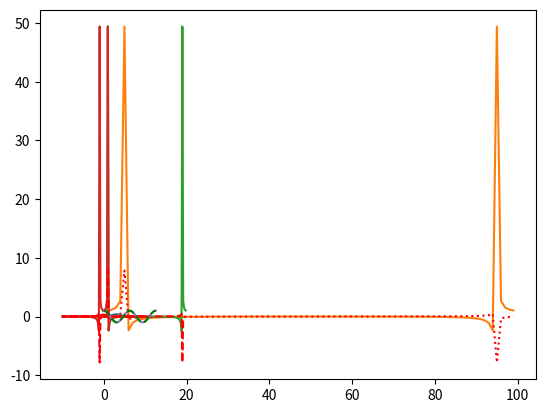
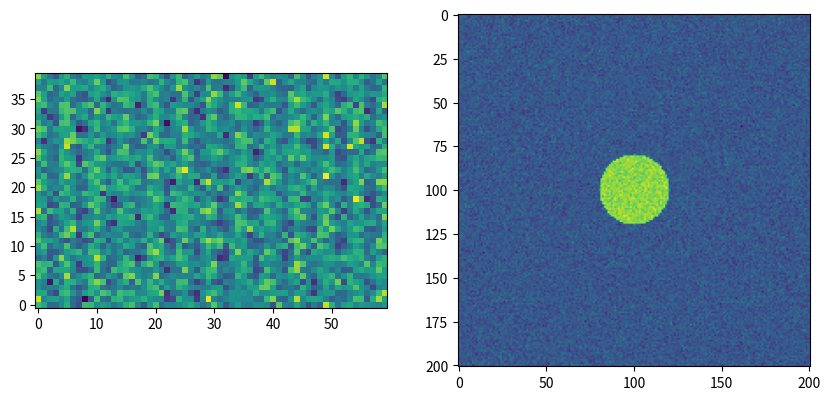

These charts were generated, in order, by the following Python code:
import numpy as np
x = np.array([3,4,5])

print(x)
print(type(x))

my_list = [1,2,6,9,11,-3]
my_array = np.array(my_list)
print(my_list[5])
print(my_array[5])
print(my_list[2:4])
print(my_array[2:4])

mylist_of_lists = [[1,7,2],[3,4,5],[6,7,8]]
my_matrix = np.array(mylist_of_lists)

print(mylist_of_lists[1])
print(my_matrix[1])

mylist_of_lists = [[1,7,2],[3,9,4],[11,-7,0]]

print(mylist_of_lists[1:3])                                # Almost, but not quite
print(mylist_of_lists[1:3][1:3])                           # Does not do what we want ...

mylist_of_lists = [[1,7,2],[3,9,4],[11,-7,0]]

sub_list_of_lists = []
for row in mylist_of_lists[1:]:
    sub_list_of_lists.append(row[1:])
print(sub_list_of_lists)                                           # Too Complicated ! 

mylist_of_lists = [[1,7,2],[3,9,4],[11,-7,0]]
my_matrix = np.array(mylist_of_lists)
print(my_matrix[1:3,1:3])   # Quick and easy ! 

x    = np.array([7   , 12   ,0    ,66    ,23    , 1   , 9   , 46   , -7   , -89])
cond = np.array([True, False, True, False, False, True, True, False, False, False])

print(x[cond])

import numpy as np
cond_1 = np.array([True , False, True, True,  False])
cond_2 = np.array([False, True , True, False, False])

print('1      : ' + str(cond_1))
print('2      : ' + str(cond_2))
print('&      : ' + str(cond_1 & cond_2))
print('|      : ' + str(cond_1 | cond_2))
print('^      : ' + str(cond_1 ^ cond_2))
print('NP XOR : ' + str(np.logical_xor(cond_1,cond_2)))
print('NP AND : ' + str(np.logical_and(cond_1,cond_2)))
print('NP OR  : ' + str(np.logical_or(cond_1,cond_2)))
print('PY AND : ' + str(list(cond_1) and list(cond_2)))
print('PY OR  : ' + str(list(cond_1) or  list(cond_2)))

vector = np.array([3,6,1])
matrix = np.array([[1,2,3],[4,5,6],[7,8,9]])

print(vector + 3.15)
print(-5.7*vector)
print(-2.1*matrix + 6.32)
print(matrix**2)

vector_1 = np.array([3,6,2])
vector_2 = np.array([6,4,1])
matrix = np.array([[1,1,1],[1,1,1],[1,1,1],[2,2,2]])

print(vector_1*vector_2)
print(vector_1*matrix)

tensor = np.array([[[1,2],[2,3]],[[12,14],[15,19]],[[-2,-1],[-3,-6]]])
print(np.shape(tensor))
print(np.size(tensor))
print(np.ndim(tensor))

x = np.array([1,2,6,8,2])
y = np.atleast_2d(x)
z = np.atleast_3d(x)
print(np.shape(x))
print(np.shape(y))
print(np.shape(z))

matrix = np.array([[1,2,3],[6,5,4]])
bigger_matrix = matrix[:,np.newaxis,:]
other_bigger_matrix = matrix[np.newaxis,:,:]
print(np.shape(bigger_matrix))
print(np.shape(other_bigger_matrix))

tensor = np.array([[[1,2,3],[4,5,6]],[[7,8,9],[10,11,12]],[[13,14,15],[16,17,18]],[[19,20,21],[22,23,24]]])

print('Initial, shape = ' + str(np.shape(tensor)))
print(tensor)

moved = np.moveaxis(tensor, 0, -1) # Moving the first axis (index 0, rows) to third axis (index -1, layers)
print('-------')
print('Moved, shape = ' + str(np.shape(moved)))
print(moved)

swapped = np.swapaxes(tensor, 0, -1) # Exchanging the first (index 0, rows) and the last axis (index -1, layers)
print('-------')
print('Swapped, shape = ' + str(np.shape(swapped)))
print(swapped)

transposed = np.transpose(tensor) # NOTE : tensor.T also works
print('-------')
print('Transposed, shape = ' + str(np.shape(transposed)))
print(transposed)

vector = np.array([1,2,6,2,1])

print('Original, shape = ' + str(np.shape(vector)))
print(vector)

print('Transposed --- Naive, shape : ' + str(np.shape(np.transpose(vector))))
print(np.transpose(vector))

print('Transposed --- OK, shape : ' + str(np.shape(np.transpose(np.atleast_2d(vector)))))
print(np.transpose(np.atleast_2d(vector)))

my_matrix = np.array([[1,2,3],[4,5,6],[7,8,9],[10,11,12]])

print('---- Original')
print(my_matrix)
print('---- Reshaped')
print(np.reshape(my_matrix,[2,6]))  
print('---- Transposed Reshaped')        
print(np.reshape(np.transpose(my_matrix),[2,6]))
print('---- 3d Reshape')
print(np.reshape(my_matrix, [2,2,3]))

my_matrix = np.array([[1,2,3],[4,5,6],[7,8,9],[10,11,12]])

flattened = my_matrix.flatten()
unraveled = my_matrix.ravel()

print('Flattened :')
print(flattened)

print('Unraveled : ')
print(unraveled)

print('-Modifying flattened-')
flattened[3] = -5
print(my_matrix) # my_matrix not impacted by changes of flattened

print('-Modifying Unraveled-')
unraveled[3] = -7
print(my_matrix) # my_matrix not impacted by changes of flattened

v = np.array([3,4,5,6,7,8,9,10,11,12])
m = np.array([[[1,10,19],[2,11,20],[3,12,21]],[[4,13,22],[5,14,23],[6,15,24]], [[7,16,25],[8,17,24],[9,18,27]]])

print(np.arange(1.2,23,3.5))
print(np.linspace(0,24,13))
print(np.logspace(-5,0,11))

requested_size = (3,2)
print(np.zeros(requested_size))
print(np.ones([4,2]))
print(np.eye(5))

print('Vstack ---')
first_matrix = np.array([[1,2,3],[4,5,6]])    # Size 2 (rows) x3 (columns)
second_matrix = np.eye(3)                     # Size 3 (rows) x3 (columns)
print(np.vstack((first_matrix,second_matrix)))

print('Hstack ---')
third_matrix = np.ones((2,2))                 # Size 2 (rows) x 2 (columns)
fourth_matrix = np.zeros((2,1))               # Size 2 (rows) x 1 (columns)
print(np.hstack((first_matrix,third_matrix,fourth_matrix)))

print('Tile ---')
print(np.tile(first_matrix, [1, 3]))            # Repeat matrix 1x along lines and 3x along columns

print('Repeat ---')
print(np.repeat(first_matrix, 3, axis=0))       # Repeat each row 3x

x = np.arange(0,7)
y = np.linspace(-5,0,10)

vdm = np.array([2,-1,3,-2,-3,0])                              # This is not 'vie de m----' :-)

import numpy as np

print('pi = ' + str(np.pi))
print('Inf - any number = ' + str(np.inf - 100000)) # Choose any number here
print('Inf/Inf = ' + str(np.inf/np.inf))            # Indeterminate form --> NaN
print('Nan+Inf = ' + str(np.nan+np.inf))            # Operations involving NaN almost always result in NaN
print('Inf == Inf test : ' + str(np.inf == np.inf)) # Comparisons between Inf and itself
print('Nan == Nan test : ' + str(np.nan == np.nan)) # Comparisons between NaN and itself

u = np.array([7 , np.inf, -np.inf, -np.inf, np.nan])
v = np.array([23, 28    , -np.inf, +np.inf, +np.inf])

print('Finiteness : ' + str(np.isfinite(u + v)))
print('Nan-ness   : ' + str(np.isnan(u + v)))

dirty_table = np.array([np.nan, 7, 3, 0, -5, -9, -183, np.nan, 28, 256, np.nan])

print(np.sin(np.pi/6))
print(np.log(2*3) == np.log(2) + np.log(3))
print(np.tanh(np.inf))  # Behaves nicely at x -> +inf

# Cardinal function sinc

# Coordinates to be investigated:
x = np.array([+2,+5,+3,+4,+6,+3,+4,+5])
y = np.array([+5,+6,+4,+7,+5,+6,+5,+4])

import numpy as np

N = 100
x = np.linspace(0,5/2*np.pi,N)    # I avoid zero
y = np.sin(x) # Its integral should be equal to x^(1/2)
dx = x[1] - x[0]

print('Direct sum : ' + str(dx*np.sum(y)))             # Integral is  np.sum(y) * dx, should be 2
print('Trapezoidal sum : ' + str(np.trapz(y, x=x)))    # np.trapz is Y first, then X, should also be 2

f = np.arange(0,13)
print(f)
print(np.cumsum(f))            # Finite sampling explain why this is not equal to 1/2*f**2

g = np.arange(0,10)**2
print(np.diff(g))

import numpy as np
x = np.array([3,5,8,16,3,0,-2,-6])
x.sort()
print('Sort in place with x.sort()')
print(x)

y = np.array([3,2,-1,6,8,1,-1,-24,0])
print('Sort out of place with np.sort(y)')
ys = np.sort(y)
print(y)
print(ys)

grades_list = np.array([11,7,12,13,6,10,9,11,14,16,10,11,9,13,17,12])
names_list  = np.array(['Mathilde', 'Antoine', 'Yacine', 'Xavier', 'Lyes', 'Paul', 'Roberto', 'Siddartha', 'Bruno', 'Elin', 'Artyom', 'Benjamin', 'Gary', 'Yanyan', 'Marco', 'Akaki', 'Diego'])

grade_order = np.argsort(grades_list)
sorted_grades = grades_list[grade_order]            # Yes, so what ?
sorted_students = names_list[grade_order]         # OOOOOOOHHHHHH ! 

worst_student = sorted_students[0]
best_student = sorted_students[-1]

print('Best student is ' + best_student)
print('Worst student is ' + worst_student)

import numpy as np

mat_1 = np.array([[1,2,3,4],[5,6,7,8]])                        # My matrix m : has two rows and four                 
mat_2 = np.array([[1,0,0],[0,1,0],[0,0,1],[0,0,0]]) 

print('Matrix 1 :')
print(mat_1)
print('Matrix 2 : ')
print(mat_2)
print('Product with @ : ')
print(mat_1 @ mat_2)

v1 = np.array([32, 16, 8,  4, 2,  1])
v2 = np.array([1 , -2, 4, -8,16,-32])

mat = np.array([[3,2,1],[1,3,2],[2,1,3]])

print('Diag  : ' + str(np.diag(mat)))
print('Trace : ' + str(np.trace(mat)))
print('Det   : ' + str(np.linalg.det(mat)))

distances = np.array([[np.nan,4,1,5,6],[4,np.nan,2,3,7],[1,2,np.nan,8,6],[5,3,8,np.nan,10],[6,7,6,10,np.nan]])

print('Upper half')
print(np.triu(distances)) # Default : keeps the main diagonal

print('Lower Half' )
print(np.tril(distances, k=-2)) # Will ditch main diagonal and that below it

import numpy as np
good_matrix = np.array([[1,2,0],[2,1,0],[0,0,-0.5]])
eigvals, eigvec = np.linalg.eig(good_matrix)

print(good_matrix)
print('Eigenvalues : ' + str(eigvals))
print('Eigenvec 0 ' + str(eigvec[0]))
print('Eigenvec 1 ' + str(eigvec[1]) )

bad_matrix = np.array([[1,1],[0,1]])
eigvals, eigvec = np.linalg.eig(bad_matrix)

print('Eigenvalues : ' + str(eigvals))
print('Eigenvector 0 : ' + str(eigvec[0]))
print('Eigenvector 1 : ' + str(eigvec[1])) # ... ?

good_matrix = np.array([[1,2,0],[2,1,0],[0,0,-0.5]])
bad_matrix = np.array([[1,1],[0,1]])

print('-- Good Inverse --')
print(np.linalg.inv(good_matrix))

print('-- Bad Inverse --')
print(np.linalg.inv(bad_matrix))

x     = np.array([+0.7, +2.5, +5.3, +6.5, +7.9, +9.3, +11.2])   # X 'experimental' coordinates
noise = np.array([-0.2, +0.1, -0.2, -0.2, +0.3, +0.2, -0.2])
y = 2*x + 1 + noise                                           # Y 'experimental' coordinates

# Let us now build the Nx2 matrix representing our linear algebra problem (the x's and the 1's)
# And the Nx1 values (the y's)
x_column = np.transpose(np.atleast_2d(x))
y_column = np.transpose(np.atleast_2d(y))
M     = np.hstack([x_column, np.ones(np.shape(x_column))])     

sol, residuals, rank, singular = np.linalg.lstsq(M,y_column, rcond=None) # Add rcond=None to avoid warning.
print(sol) # Will then contain [a,b] --> [slope, intercept]

x = np.array([1,2,6,0,2,3,4,7])
y = np.array([6,2,0,1,6,8,9,0])
z = np.array([18,13,21,5,21,28,33,24])

import numpy as np
grades = [7,13,6,14,6,12,11,10,6,9,14,5,5,14,10,10,11,12,
            6,8,20,16,6,6,11,13,12,11,9,18,9,9,11,18,20,11,
            14,12,12,11,12,11,10,4,12,18,10,5,7,6,10,14,15,17,
            4,10,7,20,17,6,5,0,9,10,6,12,20,12,10,12,8,14,
            16,8,11,14,13,4,10,4]

print('Average grade : ' + str(np.mean(grades)))
print('Standard deviation : ±' + str(np.std(grades)))

print('Median grade : ' + str(np.median(grades)))
print('Bottom 10% : below ' + str(np.percentile(grades, 10))) #  0 < percentage < 100
print('   Top 10% : above ' + str(np.percentile(grades, 90)))

(hist_1, bins_1) = np.histogram(grades)          # Let Numpy choose bins (10 by default)
[hist_2, bins_2] = np.histogram(grades, bins=20) # Ask for 20 bins, let Numpy choose location
hist_3, bins_3 = np.histogram(grades, bins=np.arange(-0.5,21.5)) # Get 20 bins centered around 0,1,2,...,20 (included)

print('-- Full auto histogram -- ')
print(bins_1)
print(hist_1)

print('-- Choosing N bins, letting Numpy place them -- ')
print(bins_2)
print(hist_2)

print('-- Choosing bins manually -- ')
print(bins_3)
print(hist_3)

import numpy as np

my_random_int = np.random.randint(13, 20)
my_random_float = np.random.uniform(1.73,8.42)
my_candidates = ['Mireille', 'Micheline', 'Mathurine', 'Roger', 'Robert', 'Sigibert']
my_winner = np.random.choice(my_candidates)

print('Rand int [13-20[      : ' + str(my_random_int))
print('Rand flt [1.73, 8.42[ : ' + str(my_random_float))
print('Winner of the bingo is  ' + str(my_winner) )

my_normal_float = np.random.normal(5,2)
print('My random number [normal distribution] : ' + str(my_normal_float))

import matplotlib.pyplot as plt                 # Needed to plot data

normal = np.random.normal(3,1, size=1000000)     # Drawing values from Normal --> Average is 3, std 1
cauchy = np.random.standard_cauchy(size=1000000) # Drawing values from Cauchy --> Average is 0
pdfn, binsn = np.histogram(normal, bins=np.linspace(-10,10,500), density=True)
pdfc, binsc = np.histogram(cauchy, bins=np.linspace(-10,10,500), density=True)

plt.plot(binsn[1:], pdfn)           # Add Normal data to plot in blue
plt.plot(binsc[1:], pdfc, 'r')      # Add Cauchy data to plot in red
plt.show()                          # Show plot

# Don't give up !

import numpy as np
import matplotlib.pyplot as plt

t = np.linspace(0,5,100)
y = np.cos(2*np.pi*t)
y_hat = np.fft.fft(y)

plt.plot(y_hat.real)            # C
plt.plot(y_hat.imag, 'r:')      # Imaginary part in red
plt.show()

n = len(t)
t_n = max(t) # Take two first elements, then diff -> scalar
freqs_naive = np.arange(n)*1/t_n

plt.plot(freqs_naive, y_hat.real)
plt.plot(freqs_naive, y_hat.imag, 'r--')
plt.show()

freqs_ok = np.fft.fftfreq(n, d=np.diff(t[:2]))

plt.plot(freqs_ok, y_hat.real)
plt.plot(freqs_ok, y_hat.imag, 'r--')
plt.show()

x = np.linspace(0,4*np.pi,30)
y = np.cos(x)
y_hat = np.fft.fft(y)
y_orig = np.fft.ifft(y_hat) # Sometimes a np.abs() is needed to remove traces of imaginary parts

plt.plot(x,y)
plt.plot(x,y_orig, 'g--')

import numpy as np

nx = 60
ny = 40
x = np.linspace(0,4,nx)
y = np.linspace(0,4,ny)
[X,Y] = np.meshgrid(x,y)                    # Meshgrid creates 2-D (X, Y) arrays based on 1D (x, y) arrays
noise = np.random.normal(size=(ny,nx))
Z = np.cos(1*2*np.pi*X)*np.sin(2*2*np.pi*Y) + np.cos(3*2*np.pi*X) + np.sin(4*2*np.pi*X)*np.cos(4*2*np.pi*Y) + noise
Z_hat = np.fft.fft2(Z)

fig, ax = plt.subplots(ncols=2,nrows=1, figsize=[10,6])
ax[0].imshow(Z, origin='lower')
ax[1].imshow(np.abs(Z_hat), origin='lower')

Z_hat_plot = np.fft.fftshift(Z_hat)
fx = float(0.5/np.diff(x[:2]))
fy = float(0.5/np.diff(y[:2]))

plt.imshow(np.abs(Z_hat_plot), origin='lower', extent=[-fx,fx,-fy,fy])

### Defining the gaussian window used later
def window(width=1.0):
    h = np.exp(-(X**2+Y**2)**2/(2*width**2))
    return h/np.sum(h)  # Ad-hoc normalisation

### Creating the initial functions to plot : a noisy 'disk'
x = np.linspace(-5,5,201)
X, Y = np.meshgrid(x,x)
g = (1 + np.sign(1-(X**2 + Y**2))) + 0.2*np.random.normal(size=(np.shape(X)))
wd = window(width=0.25)

### Now try to convolve g with wd using fft 'tricks' and plot the result
# Your
# Code
# Here

### Plotting the result
plt.imshow(g)